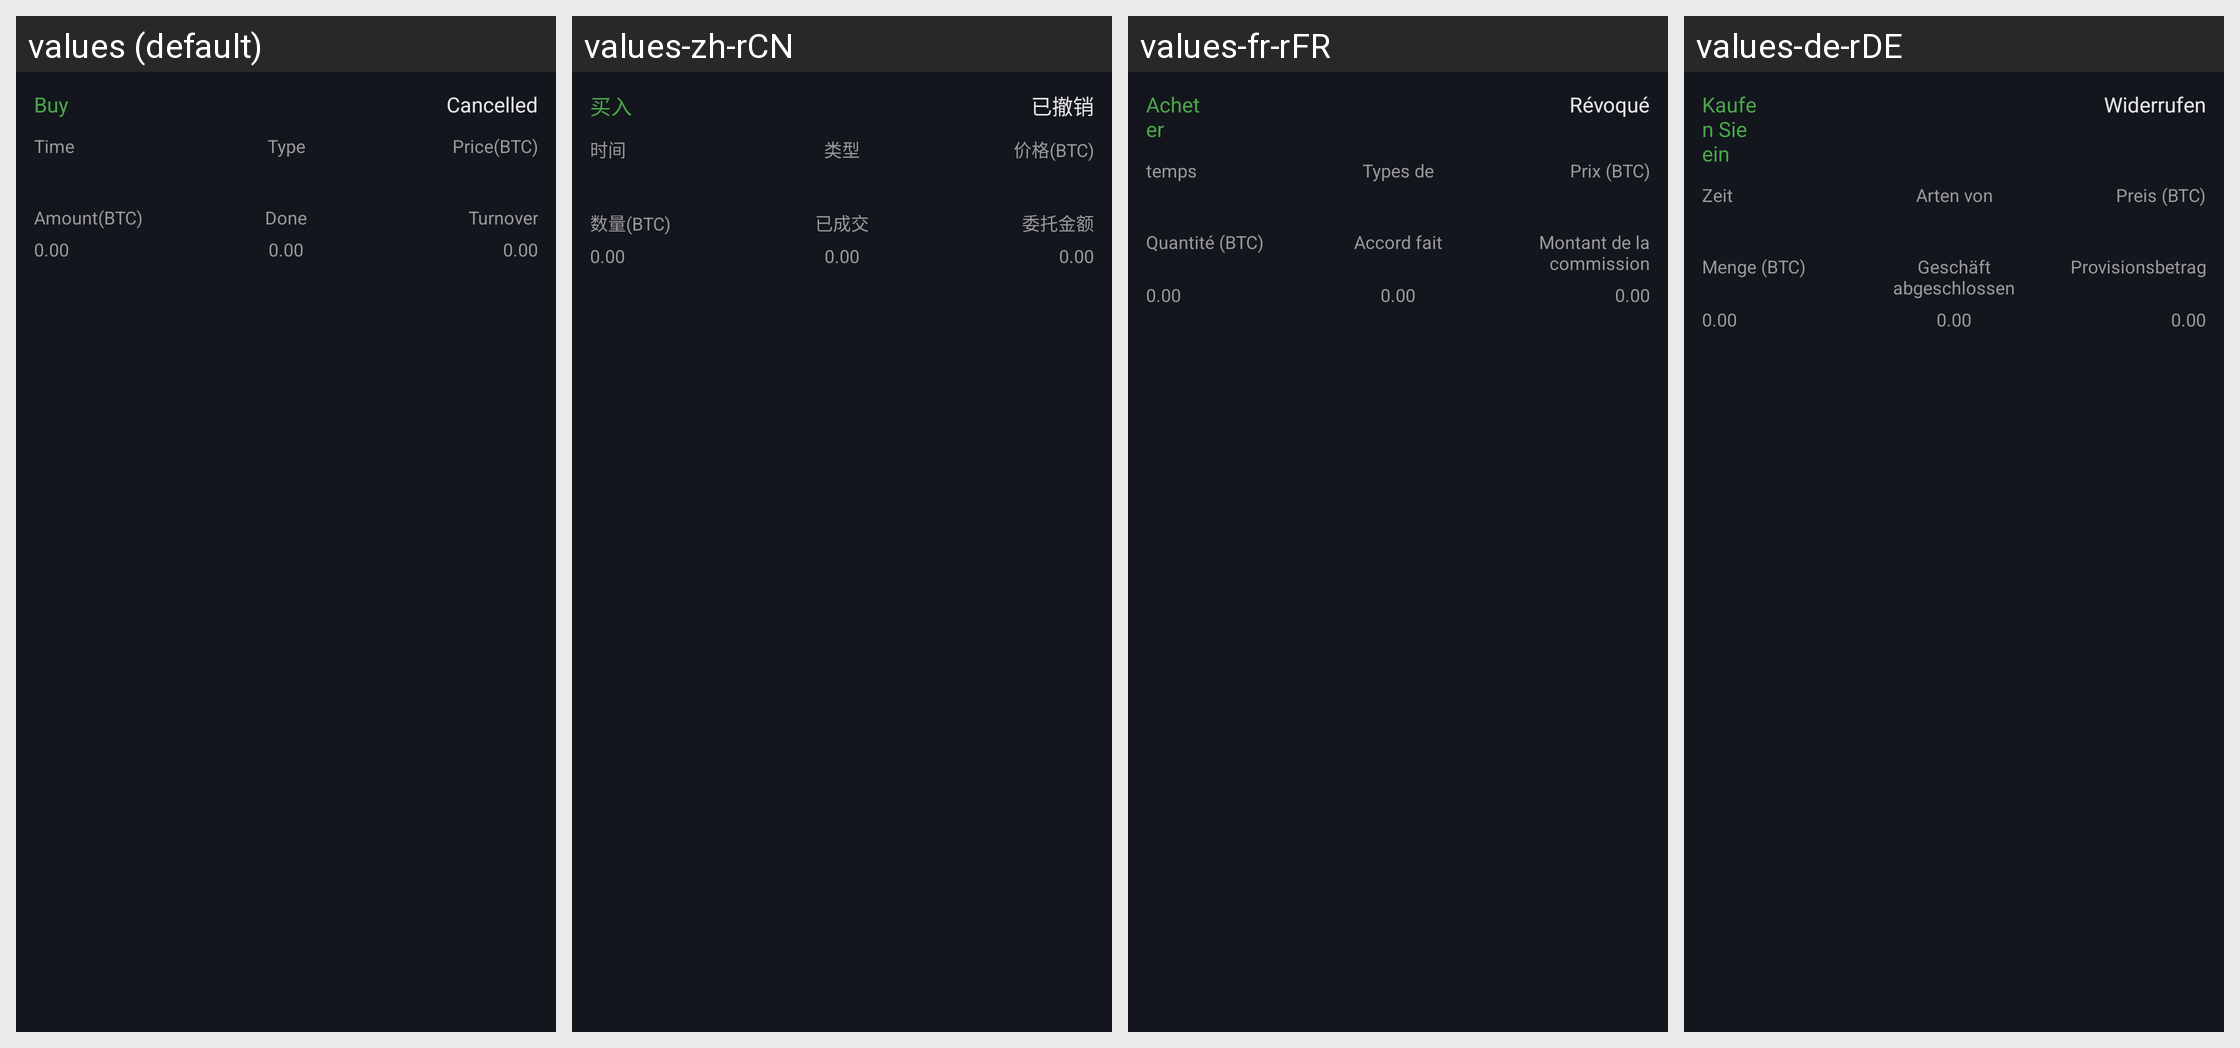

Here is an Android app screen in its default locale and in the app's own translations. Write out the translated-string differences for the strings that appear on this screen.
Android screen res/layout/adapter_trust_new.xml rendered under 4 locales, left to right: values (default), values-zh-rCN, values-fr-rFR, values-de-rDE. Device: Nexus 5 (rendered at 1080×1920; each locale shown at half size, 540×960, under a caption strip naming it); theme AppTheme.StartingWindowTheme.
Other locales in the repository, not shown: values-en, values-es-rES, values-it-rIT, values-ja-rJP, values-ko-rKR, values-pt-rPT, values-zh-rMO, values-zh-rTW.
Strings drawn on this screen, with the default value and each locale's value (text and hints the layout hard-codes, and strings that could not be matched under every locale, appear in the picture but are not listed):

text_buy
  values: Buy
  values-zh-rCN: 买入
  values-fr-rFR: Acheter
  values-de-rDE: Kaufen Sie ein

undone
  values: Cancelled
  values-zh-rCN: 已撤销
  values-fr-rFR: Révoqué
  values-de-rDE: Widerrufen

item_time
  values: Time
  values-zh-rCN: 时间
  values-fr-rFR: temps
  values-de-rDE: Zeit

type
  values: Type
  values-zh-rCN: 类型
  values-fr-rFR: Types de
  values-de-rDE: Arten von

price_btc
  values: Price(BTC)
  values-zh-rCN: 价格(BTC)
  values-fr-rFR: Prix ​​(BTC)
  values-de-rDE: Preis (BTC)

number_btc
  values: Amount(BTC)
  values-zh-rCN: 数量(BTC)
  values-fr-rFR: Quantité (BTC)
  values-de-rDE: Menge (BTC)

jiaoyi_yichengjiao
  values: Done
  values-zh-rCN: 已成交
  values-fr-rFR: Accord fait
  values-de-rDE: Geschäft abgeschlossen

entrust_money
  values: Turnover
  values-zh-rCN: 委托金额
  values-fr-rFR: Montant de la commission
  values-de-rDE: Provisionsbetrag
